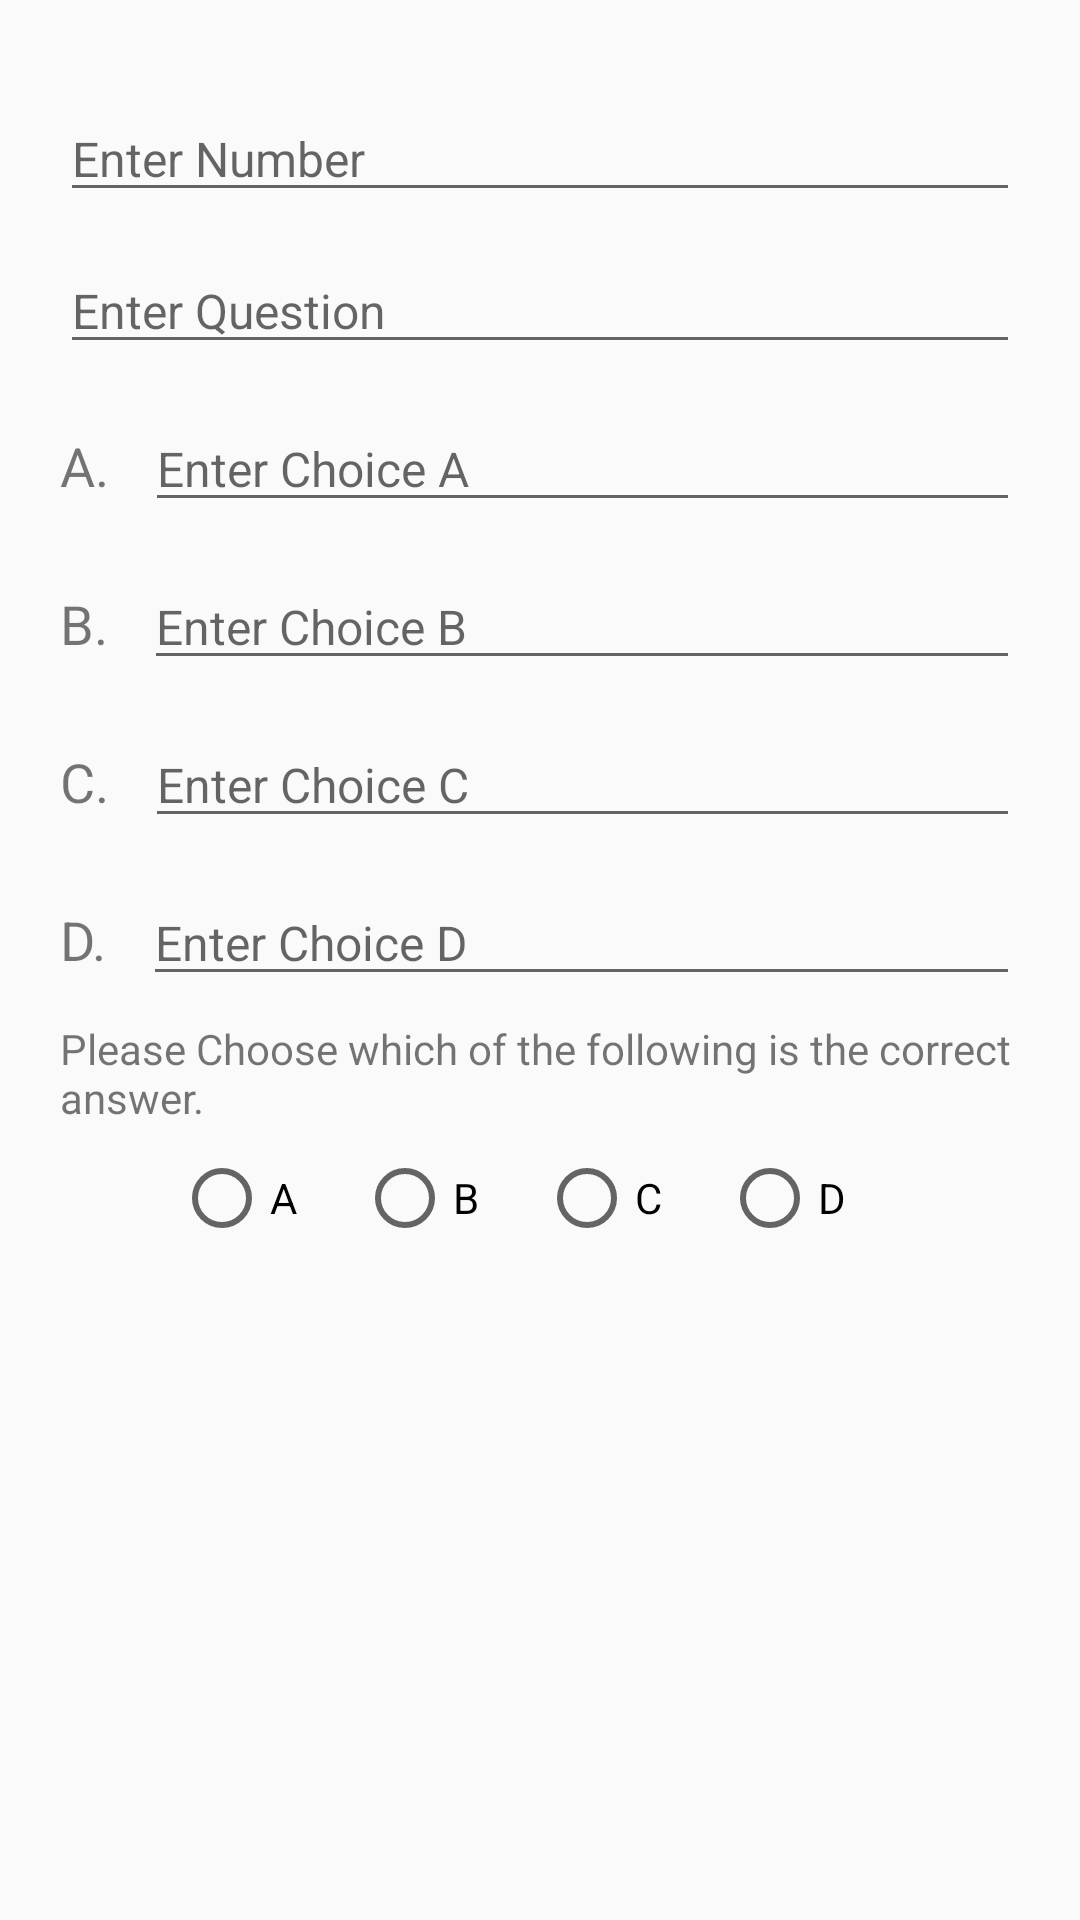

Android layout source for this screen:
<!-- AndroidManifest.xml: application theme Theme.NoActionBar -->
<!-- res/layout/create_quiz_question_dialog.xml -->
<?xml version="1.0" encoding="utf-8"?>
<LinearLayout xmlns:android="http://schemas.android.com/apk/res/android"
    android:layout_width="match_parent"
    android:layout_height="match_parent"
    android:orientation="vertical"

    android:padding="20dp">

    <EditText
        android:id="@+id/edt_question_number"
        android:layout_width="match_parent"
        android:layout_height="wrap_content"
        android:textSize="16sp"
        android:layout_marginTop="12dp"
        android:inputType="number"
        android:hint="Enter Number"/>

    <EditText
        android:id="@+id/edt_question_desc"
        android:layout_width="match_parent"
        android:layout_height="wrap_content"
        android:textSize="16sp"
        android:layout_marginTop="12dp"
        android:inputType="textMultiLine"
        android:hint="Enter Question"/>

    <LinearLayout
        android:layout_width="match_parent"
        android:layout_height="wrap_content"
        android:orientation="horizontal"
        android:layout_marginTop="14dp"
        >
        <TextView
            android:layout_width="wrap_content"
            android:layout_height="wrap_content"
            android:text="A."
            android:textSize="18sp">
        </TextView>

        <EditText
            android:layout_marginStart="12dp"
            android:id="@+id/edt_question_chosen1"
            android:layout_width="match_parent"
            android:layout_height="wrap_content"
            android:textSize="16sp"
            android:hint="Enter Choice A"
            />
    </LinearLayout>

    <LinearLayout
        android:layout_width="match_parent"
        android:layout_height="wrap_content"
        android:orientation="horizontal"
        android:layout_marginTop="14dp"
        >
        <TextView
            android:layout_width="wrap_content"
            android:layout_height="wrap_content"
            android:text="B."
            android:textSize="18sp">
        </TextView>

        <EditText
            android:layout_marginStart="12dp"
            android:id="@+id/edt_question_chosen2"
            android:layout_width="match_parent"
            android:layout_height="wrap_content"
            android:textSize="16sp"
            android:hint="Enter Choice B"
            />
    </LinearLayout>

    <LinearLayout
        android:layout_width="match_parent"
        android:layout_height="wrap_content"
        android:orientation="horizontal"
        android:layout_marginTop="14dp"
        >
        <TextView
            android:layout_width="wrap_content"
            android:layout_height="wrap_content"
            android:text="C."
            android:textSize="18sp">
        </TextView>

        <EditText
            android:layout_marginStart="12dp"
            android:id="@+id/edt_question_chosen3"
            android:layout_width="match_parent"
            android:layout_height="wrap_content"
            android:textSize="16sp"
            android:hint="Enter Choice C"
            />
    </LinearLayout>

    <LinearLayout
        android:layout_width="match_parent"
        android:layout_height="wrap_content"
        android:orientation="horizontal"
        android:layout_marginTop="14dp"
        >
        <TextView
            android:layout_width="wrap_content"
            android:layout_height="wrap_content"
            android:text="D."
            android:textSize="18sp">
        </TextView>

        <EditText
            android:layout_marginStart="12dp"
            android:id="@+id/edt_question_chosen4"
            android:layout_width="match_parent"
            android:layout_height="wrap_content"
            android:textSize="16sp"
            android:hint="Enter Choice D"
            />
    </LinearLayout>

    <TextView
        android:layout_marginTop="8dp"
        android:layout_marginBottom="8dp"
        android:layout_width="wrap_content"
        android:layout_height="wrap_content"
        android:text="Please Choose which of the following is the correct answer."
        android:textSize="14sp">

    </TextView>
    <RadioGroup
        android:id="@+id/radioGroupAnswer"
        android:layout_width="wrap_content"
        android:layout_height="wrap_content"
        android:orientation="horizontal"

        android:layout_gravity="center"
        >

        <RadioButton
            android:id="@+id/radioButtonA"
            android:layout_width="match_parent"
            android:layout_height="wrap_content"
            android:paddingEnd="20dp"
            android:text="A" />

        <RadioButton
            android:id="@+id/radioButtonB"
            android:layout_width="match_parent"
            android:layout_height="wrap_content"
            android:paddingEnd="20dp"
            android:text="B" />

        <RadioButton
            android:id="@+id/radioButtonC"
            android:layout_width="match_parent"
            android:layout_height="wrap_content"
            android:paddingEnd="20dp"
            android:text="C" />

        <RadioButton
            android:id="@+id/radioButtonD"
            android:layout_width="match_parent"
            android:layout_height="wrap_content"
            android:paddingEnd="20dp"
            android:text="D" />
    </RadioGroup>

</LinearLayout>
<!-- resources referenced by this layout -->
<resources>
  <style name="Theme.NoActionBar" parent="Theme.AppCompat.Light.DarkActionBar">
          <item name="windowActionBar">false</item>
          <item name="windowNoTitle">true</item>
          <item name="android:windowFullscreen">true</item>
      </style>
</resources>
